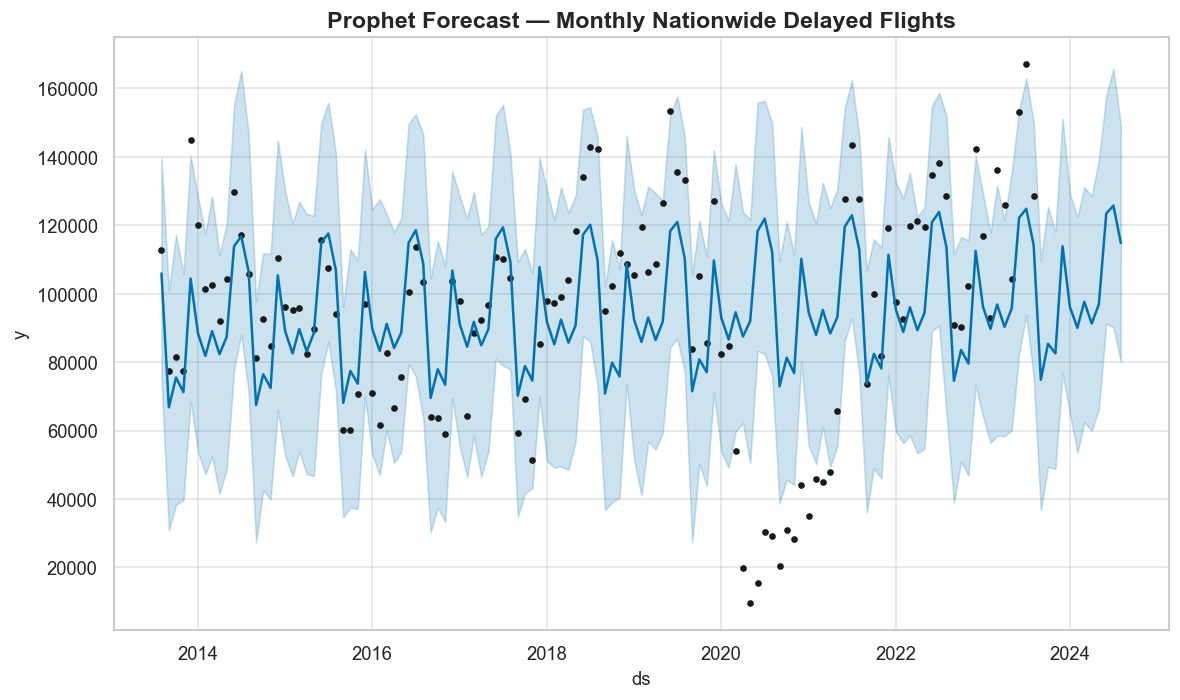

The file beside this chart, header and first rows:
ds, yhat, yhat_lower, yhat_upper
2013-08-01, 105947, 74721, 139591
2013-09-01, 66807, 30853, 100998
2013-10-01, 75500, 38315, 117158
2013-11-01, 71247, 39589, 105827
2013-12-01, 104424, 68609, 140281
2014-01-01, 88379, 53933, 128106
2014-02-01, 81843, 47237, 117363
2014-03-01, 89069, 52402, 128400
2014-04-01, 82332, 41527, 111355
2014-05-01, 87388, 48597, 120415
2014-06-01, 113846, 77666, 155032
2014-07-01, 116831, 88180, 165163
2014-08-01, 106458, 71210, 146465
2014-09-01, 67457, 27376, 97947
2014-10-01, 76472, 42506, 111835
2014-11-01, 72465, 39989, 111633
2014-12-01, 105403, 66013, 144796
2015-01-01, 89021, 52732, 130036
2015-02-01, 82547, 46603, 120445
2015-03-01, 89693, 53872, 126868
2015-04-01, 83128, 47301, 123381
2015-05-01, 88473, 46711, 122739
2015-06-01, 114971, 76507, 149926
2015-07-01, 117602, 86005, 155869
2015-08-01, 106949, 71704, 141078
2015-09-01, 68116, 34616, 96148
2015-10-01, 77450, 37480, 112987
2015-11-01, 73689, 37098, 109750
2015-12-01, 106361, 70047, 142216
2016-01-01, 89655, 52990, 124605
2016-02-01, 83252, 46938, 127647
2016-03-01, 91192, 60165, 123205
2016-04-01, 84144, 50536, 117996
2016-05-01, 88609, 53791, 121953
2016-06-01, 114923, 79436, 149740
2016-07-01, 118598, 75850, 152440
2016-08-01, 108813, 63566, 146537
2016-09-01, 69557, 30333, 104490
2016-10-01, 77915, 37508, 115415
2016-11-01, 73406, 33314, 108123
2016-12-01, 106787, 69463, 135827
2017-01-01, 91091, 55334, 128466
2017-02-01, 84503, 46430, 121973
2017-03-01, 91811, 58444, 129740
2017-04-01, 84913, 46534, 117275
2017-05-01, 89674, 53887, 119718
2017-06-01, 116072, 80932, 152036
2017-07-01, 119405, 78980, 155191
2017-08-01, 109322, 77894, 141081
2017-09-01, 70179, 34833, 109363
2017-10-01, 78869, 41629, 113131
2017-11-01, 74612, 43171, 105901
2017-12-01, 107787, 69963, 139701
2018-01-01, 91742, 51042, 130329
2018-02-01, 85206, 49197, 121629
2018-03-01, 92432, 49531, 131145
2018-04-01, 85695, 48583, 123652
2018-05-01, 90750, 56756, 128560
2018-06-01, 117209, 87644, 153775
2018-07-01, 120194, 86067, 154512
... 73 more rows
